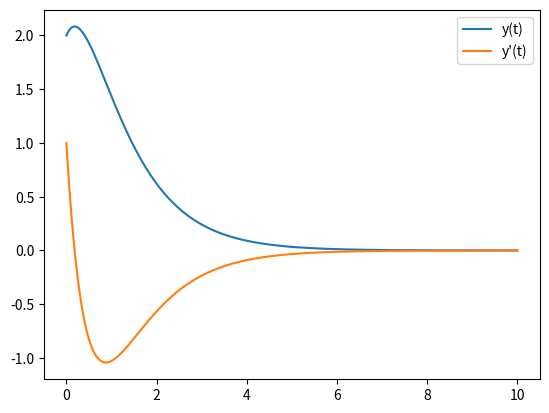

Python code for this plot:
#!/usr/bin/env python3
# -*- coding: utf-8 -*-
"""
Created on Thu Sep 12 10:32:26 2024

[redacted]
"""

import numpy as np
from scipy.integrate import solve_ivp
import math
import matplotlib.pyplot as plt




def ode_rhs(t, x):
    x1, x2 = x
    return [x2, -3*x2-2*x1]



t_span = (0, 10)
t_eval = np.linspace(0, 10, 1000)
x = [2, 1]
sol = solve_ivp(ode_rhs, t_span, x, t_eval=t_eval)

plt.plot(sol.t, sol.y[0], label="y(t)")
plt.plot(sol.t, sol.y[1], label="y'(t)")
plt.legend()
plt.show()
